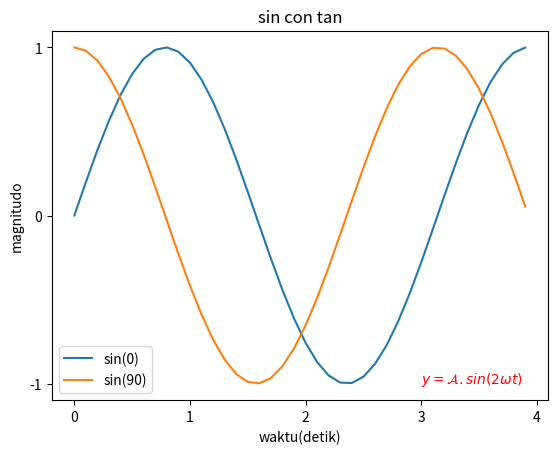

Reproduce this figure in Python.
import numpy as np
import matplotlib.pyplot as plt

"""
	1. Membuat data
	2. Membuat plot
	3. Menampilkan plot
"""

# 1. Membuat data (sin(2wt + theta))
# camel case
def sinusGenerator(amplitudo,frekuensi,tAkhir,theta):
	t = np.arange(0,tAkhir,0.1)
	y = amplitudo * np.sin(2*frekuensi*t + np.deg2rad(theta))
	return t,y

t1,y1 = sinusGenerator(1,1,4,0)
t2,y2 = sinusGenerator(1,1,4,90)

#. 2 Membuat plot

plt.plot(t1,y1, label='sin(0)')
plt.plot(t2,y2, label='sin(90)')
#membuat legend
plt.legend()

#men set ticks 
plt.yticks([-1,0,1])
plt.xticks([0,1,2,3,4])

#membuat label
judul = 'sin con tan'
plt.title(judul)

plt.ylabel('magnitudo')
plt.xlabel('waktu(detik)')

#membuat text
plt.text(3,-1,r'$ y = \mathcal{A}.sin(2 \omega t)$',color='r')

# 3. show plot

plt.show()